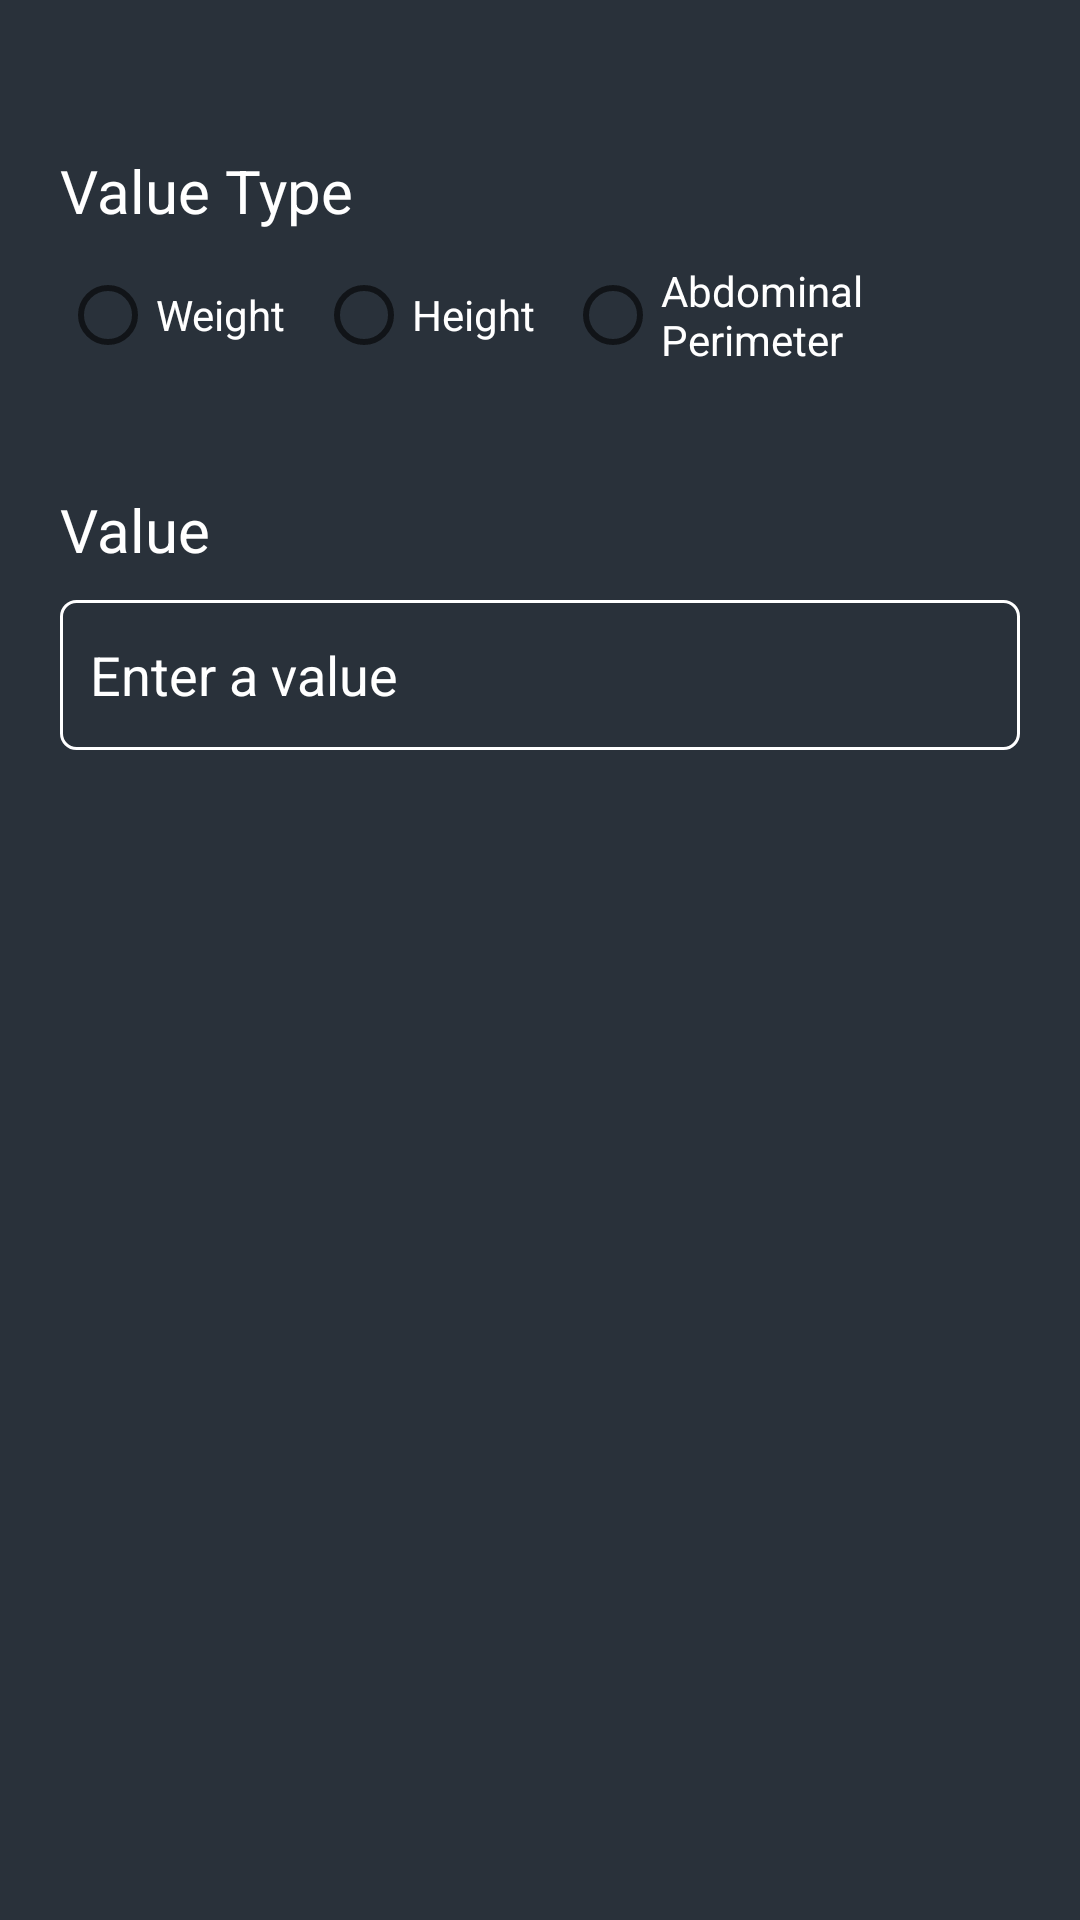

Layout XML and referenced resources for this Android screen:
<!-- AndroidManifest.xml: application theme Theme.Healably -->
<!-- res/layout/dialog_insert_body_structure.xml -->
<?xml version="1.0" encoding="utf-8"?>
<LinearLayout xmlns:android="http://schemas.android.com/apk/res/android"
    android:layout_width="match_parent"
    android:layout_height="match_parent"
    android:orientation="vertical"
    android:background="@color/gunmetal"
    android:padding="20dp">

    <TextView
        android:layout_width="match_parent"
        android:layout_height="wrap_content"
        android:layout_marginTop="30dp"
        android:text="@string/value_type"
        android:textSize="20sp"/>

    <RadioGroup
        android:id="@+id/rg_valueType"
        android:layout_width="wrap_content"
        android:layout_height="wrap_content"
        android:orientation="horizontal">

        <RadioButton
            android:id="@+id/rb_weight"
            android:layout_width="wrap_content"
            android:layout_height="match_parent"
            android:textColor="@color/white"
            android:text="@string/weight"
            android:layout_marginEnd="10dp"/>
        <RadioButton
            android:id="@+id/rb_height"
            android:layout_width="wrap_content"
            android:layout_height="match_parent"
            android:textColor="@color/white"
            android:text="@string/height"
            android:layout_marginEnd="10dp"/>
        <RadioButton
            android:id="@+id/rb_abdominal_perimeter"
            android:layout_width="wrap_content"
            android:layout_height="match_parent"
            android:textColor="@color/white"
            android:text="@string/abdominal_perimeter"/>
    </RadioGroup>

    <TextView
        android:layout_width="match_parent"
        android:layout_height="wrap_content"
        android:layout_marginTop="30dp"
        android:text="@string/value"
        android:textSize="20sp"/>

    <EditText
        android:id="@+id/bodyStructure_edit_value"
        android:layout_width="match_parent"
        android:layout_height="50dp"
        android:background="@drawable/edit_text_border"
        android:hint="@string/value_hint"
        android:layout_marginTop="10dp"
        android:padding="10dp"
        android:textColorHint="@color/white"
        android:textColor="@color/white"
        android:inputType="numberDecimal" />
</LinearLayout>
<!-- resources referenced by this layout -->
<resources>
  <color name="gunmetal">#29313A</color>
  <color name="white">#FFFFFFFF</color>
  <!-- drawable edit_text_border (drawable) -->
  <?xml version="1.0" encoding="utf-8"?>
  <shape xmlns:android="http://schemas.android.com/apk/res/android"
      android:shape="rectangle">
      <solid
          android:color="@android:color/transparent"/>
  
      <corners
          android:bottomRightRadius="5dp"
          android:bottomLeftRadius="5dp"
          android:topLeftRadius="5dp"
          android:topRightRadius="5dp"/>
      <stroke
          android:color="#ffffff"
          android:width="1dp"/>
  </shape>
  <string name="abdominal_perimeter">Abdominal Perimeter</string>
  <string name="height">Height</string>
  <string name="value">Value</string>
  <string name="value_hint">Enter a value</string>
  <string name="value_type">Value Type</string>
  <string name="weight">Weight</string>
  <style name="Theme.Healably" parent="Theme.MaterialComponents.DayNight.DarkActionBar">
          
          <item name="colorPrimary">@color/purple_500</item>
          <item name="colorPrimaryVariant">@color/purple_700</item>
          <item name="colorOnPrimary">@color/white</item>
          
          <item name="colorSecondary">@color/teal_200</item>
          <item name="colorSecondaryVariant">@color/teal_700</item>
          <item name="colorOnSecondary">@color/black</item>
          
          <item name="android:statusBarColor" tools:targetApi="l">@color/metallic_seaweed</item>
          
          <item name="android:textColor"> @color/white</item>
      </style>
  <color name="purple_500">#FF6200EE</color>
  <color name="purple_700">#FF3700B3</color>
  <color name="teal_200">#FF03DAC5</color>
  <color name="teal_700">#FF018786</color>
  <color name="black">#FF000000</color>
  <color name="metallic_seaweed">#147881</color>
</resources>
